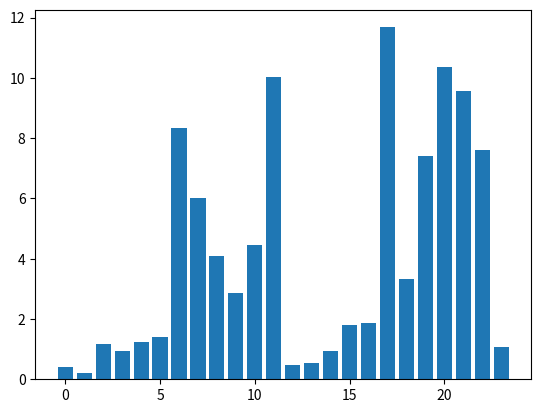

Reproduce this figure in Python.
from datetime import datetime
from numpy.random import normal
from numpy import zeros
import random
import matplotlib.pyplot as plt

events = zeros((24,60))
hourlySums = zeros(24)

for hour in range(24):
    if hour < 6 or hour > 22:
        numEvents = int(normal(5,2))
        drawSize = 0.2
        drawSD = 0.05
    elif hour >= 5 and hour < 12:
        numEvents = int(normal(10,5))
        drawSize = 0.75
        drawSD = 0.5
    elif hour >=12 and hour < 17:
        numEvents = int(normal(7,2))
        drawSize = 0.25
        drawSD = 0.1
    elif hour >=17 and hour < 22:
        numEvents = int(normal(15,5))
        drawSize = 0.5
        drawSD = 0.3
    if numEvents > 0:
        minutes = random.sample(range(60),numEvents)
    else:
        numEvents = 0

    for event in range(numEvents):
        eventSize = normal(drawSize,drawSD)
        if eventSize > 0:
            events[hour][minutes[event]] = eventSize

    hourlySums[hour] = sum(events[hour])

plt.bar(range(24),hourlySums)
plt.show()
